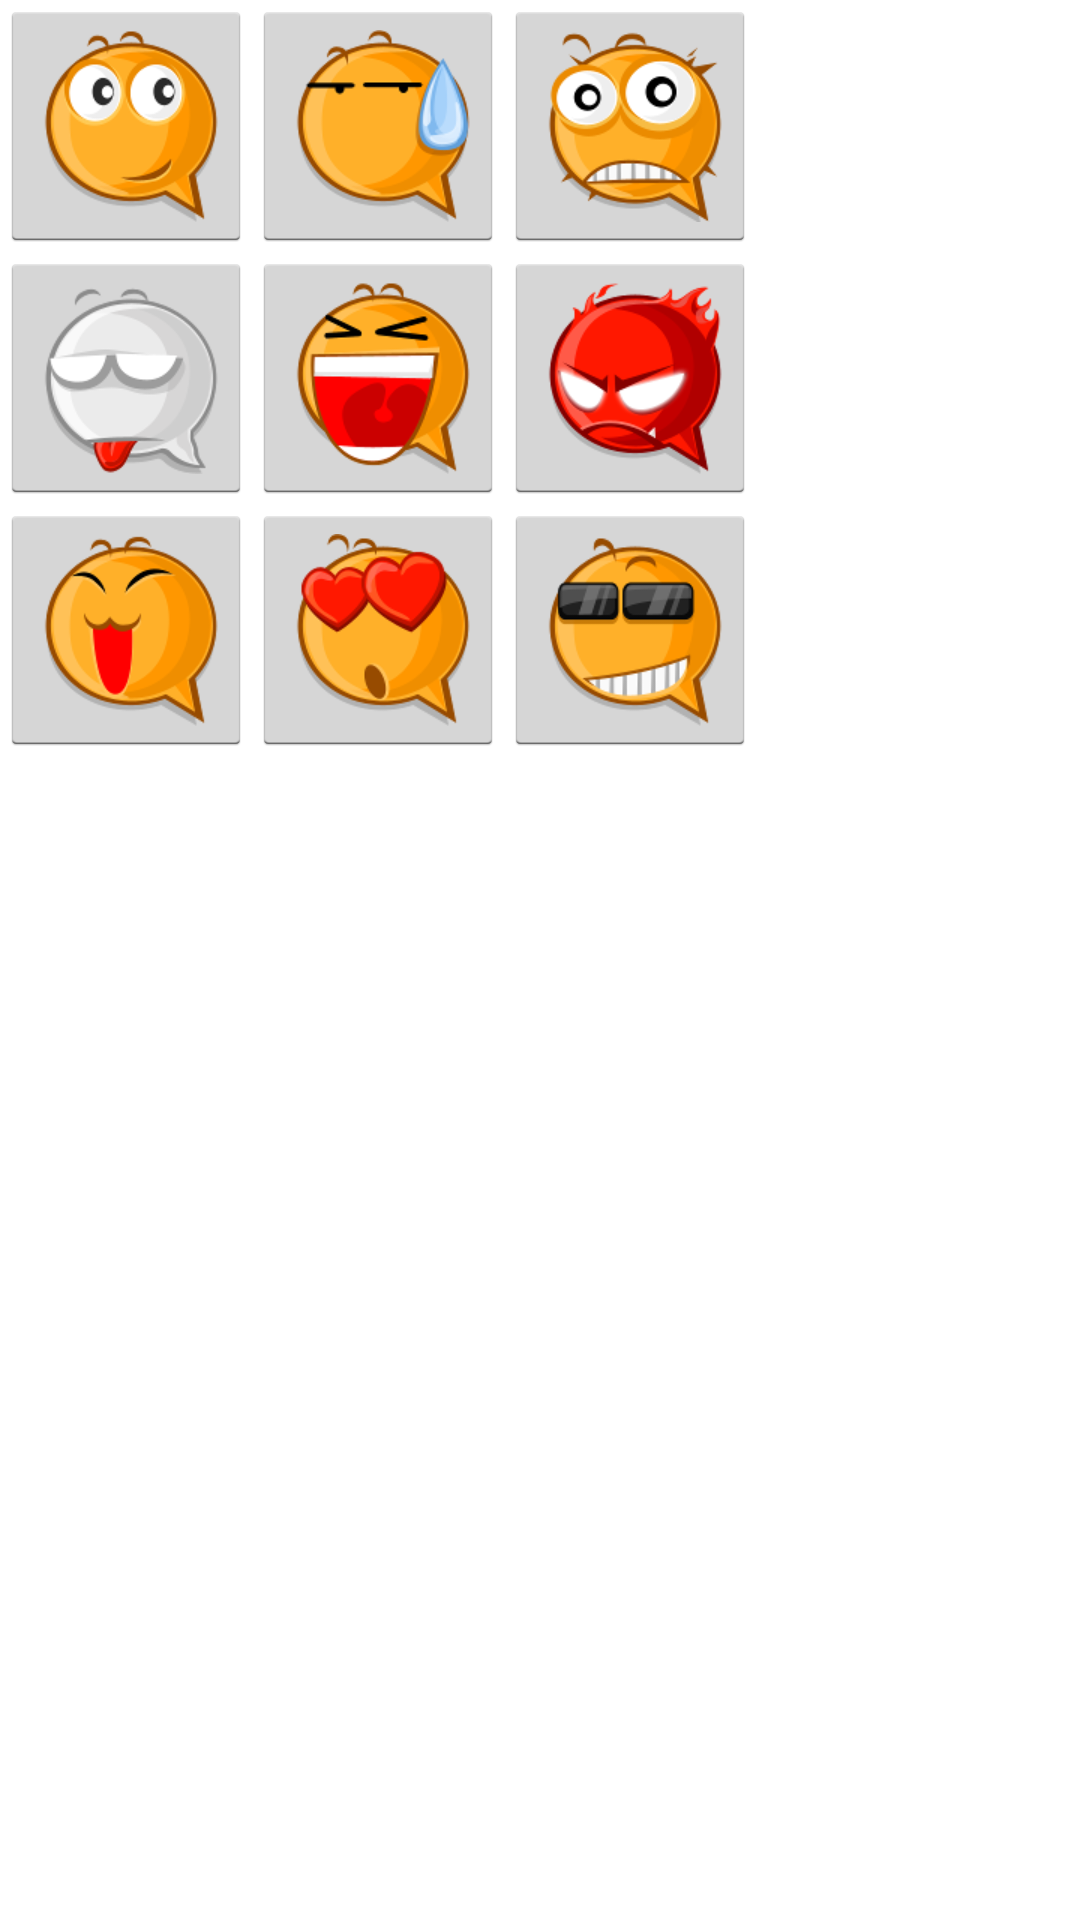

Produce the Android XML layout that renders to this screen, including the resource entries it uses.
<!-- AndroidManifest.xml: application theme android:Theme.Holo.Light -->
<!-- res/layout/emot_dialog.xml -->
<?xml version="1.0" encoding="utf-8"?>
<LinearLayout 
    xmlns:android="http://schemas.android.com/apk/res/android"
    xmlns:tools="http://schemas.android.com/tools"
    android:layout_width="fill_parent"
    android:layout_height="match_parent"
    android:orientation="vertical" >
    <LinearLayout
        android:orientation="horizontal"
        android:layout_width="fill_parent"
        android:layout_height="wrap_content"
        android:weightSum="3">
        <ImageButton
	        android:id="@+id/btnSmille"
	        android:layout_width="wrap_content"
	        android:layout_height="wrap_content"
	        android:padding="10dp"
	        android:src="@drawable/smile" />
	
	    <ImageButton
	        android:id="@+id/btnSweat"
	        android:layout_width="wrap_content"
	        android:layout_height="wrap_content"
	        android:padding="10dp"
	        android:src="@drawable/sweat" />
	
	    <ImageButton
	        android:id="@+id/btnSurprise"
	        android:layout_width="wrap_content"
	        android:layout_height="wrap_content"
	        android:padding="10dp"
	        android:src="@drawable/surprise" />
    </LinearLayout>

    <LinearLayout
        android:orientation="horizontal"
        android:layout_width="wrap_content"
        android:layout_height="wrap_content"
        android:weightSum="3">
	    <ImageButton
	        android:id="@+id/btnSpook"
	        android:layout_width="fill_parent"
	        android:layout_height="wrap_content"
	        android:padding="10dp"
	        android:src="@drawable/spook" />
	    
	    <ImageButton
	        android:id="@+id/btnShout"
	        android:layout_width="wrap_content"
	        android:layout_height="wrap_content"
	        android:padding="10dp"
	        android:src="@drawable/shout" />
	    
	    <ImageButton
	        android:id="@+id/btnFire"
	        android:layout_width="wrap_content"
	        android:layout_height="wrap_content"
	        android:padding="10dp"
	        android:src="@drawable/fire" />
	</LinearLayout>
	
    <LinearLayout
        android:orientation="horizontal"
        android:layout_width="wrap_content"
        android:layout_height="wrap_content"
        android:weightSum="3">
	    <ImageButton
	        android:id="@+id/btnMiao"
	        android:layout_width="fill_parent"
	        android:layout_height="wrap_content"
	        android:padding="10dp"
	        android:src="@drawable/miao" />
	    
	    <ImageButton
	        android:id="@+id/btnLove"
	        android:layout_width="wrap_content"
	        android:layout_height="wrap_content"
	        android:padding="10dp"
	        android:src="@drawable/love" />
	    
	    <ImageButton
	        android:id="@+id/btnCool"
	        android:layout_width="wrap_content"
	        android:layout_height="wrap_content"
	        android:padding="10dp"
	        android:src="@drawable/cool" />
	</LinearLayout>

	    

</LinearLayout>
<!-- resources referenced by this layout -->
<resources>
  <!-- drawable cool: png bitmap (drawable-xhdpi, 14476 bytes) -->
  <!-- drawable fire: png bitmap (drawable-xhdpi, 15442 bytes) -->
  <!-- drawable love: png bitmap (drawable-xhdpi, 14912 bytes) -->
  <!-- drawable miao: png bitmap (drawable-xhdpi, 13088 bytes) -->
  <!-- drawable shout: png bitmap (drawable-xhdpi, 13239 bytes) -->
  <!-- drawable smile: png bitmap (drawable-xhdpi, 15115 bytes) -->
  <!-- drawable spook: png bitmap (drawable-xhdpi, 12854 bytes) -->
  <!-- drawable surprise: png bitmap (drawable-xhdpi, 17127 bytes) -->
  <!-- drawable sweat: png bitmap (drawable-xhdpi, 13744 bytes) -->
</resources>
